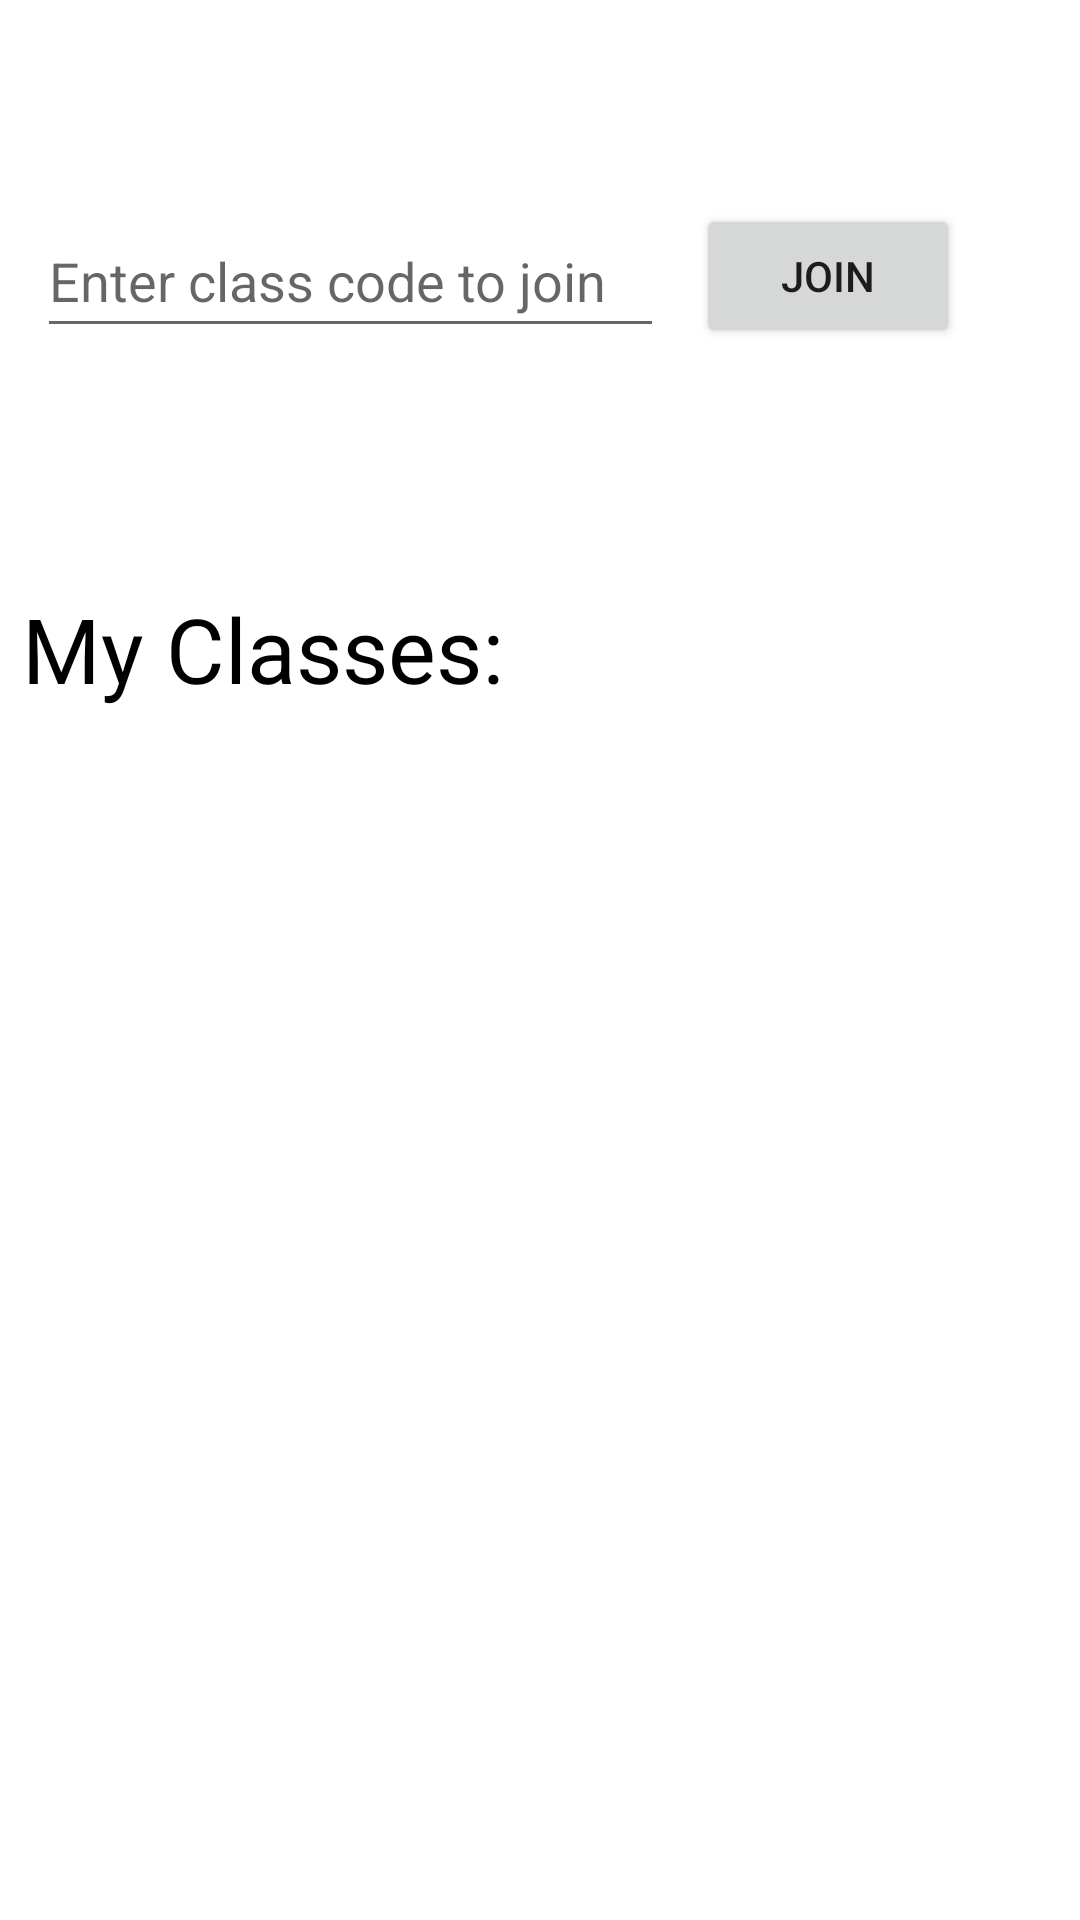

Layout XML and referenced resources for this Android screen:
<!-- AndroidManifest.xml: application theme Theme.SMDSemesterProjectClassroom -->
<!-- res/layout/activity_my_classes.xml -->
<?xml version="1.0" encoding="utf-8"?>
<androidx.constraintlayout.widget.ConstraintLayout xmlns:android="http://schemas.android.com/apk/res/android"
    xmlns:app="http://schemas.android.com/apk/res-auto"
    xmlns:tools="http://schemas.android.com/tools"
    android:layout_width="match_parent"
    android:layout_height="match_parent"
    tools:context=".StudentPortal.MyClassesActivity">

    <TextView
        android:id="@+id/textView18"
        android:layout_width="205dp"
        android:layout_height="45dp"
        android:layout_marginTop="80dp"
        android:text="My Classes:"
        android:textColor="@color/black"
        android:textSize="30sp"
        app:layout_constraintEnd_toEndOf="parent"
        app:layout_constraintHorizontal_bias="0.048"
        app:layout_constraintStart_toStartOf="parent"
        app:layout_constraintTop_toBottomOf="@+id/edittxtenterclasscode" />

    <androidx.recyclerview.widget.RecyclerView
        android:id="@+id/recyclerview1"
        android:layout_width="391dp"
        android:layout_height="481dp"
        app:layout_constraintEnd_toEndOf="parent"
        app:layout_constraintStart_toStartOf="parent"
        app:layout_constraintTop_toBottomOf="@+id/textView18" />

    <EditText
        android:id="@+id/edittxtenterclasscode"
        android:layout_width="209dp"
        android:layout_height="48dp"
        android:layout_marginTop="68dp"
        android:ems="10"
        android:hint="Enter class code to join"
        android:inputType="textPersonName"
        android:minHeight="48dp"
        app:layout_constraintEnd_toStartOf="@+id/button4"
        app:layout_constraintHorizontal_bias="0.54"
        app:layout_constraintStart_toStartOf="parent"
        app:layout_constraintTop_toTopOf="parent" />

    <Button
        android:id="@+id/button4"
        android:layout_width="wrap_content"
        android:layout_height="wrap_content"
        android:layout_marginTop="68dp"
        android:layout_marginEnd="40dp"
        android:onClick="JoinClass"
        android:text="Join"
        app:layout_constraintEnd_toEndOf="parent"
        app:layout_constraintTop_toTopOf="parent" />

</androidx.constraintlayout.widget.ConstraintLayout>
<!-- resources referenced by this layout -->
<resources>
  <style name="Theme.SMDSemesterProjectClassroom" parent="Theme.MaterialComponents.DayNight.DarkActionBar">
          
          <item name="colorPrimary">@color/purple_500</item>
          <item name="colorPrimaryVariant">@color/purple_700</item>
          <item name="colorOnPrimary">@color/white</item>
          
          <item name="colorSecondary">@color/teal_200</item>
          <item name="colorSecondaryVariant">@color/teal_700</item>
          <item name="colorOnSecondary">@color/black</item>
          
          <item name="android:statusBarColor" tools:targetApi="l">?attr/colorPrimaryVariant</item>
          
      </style>
  <!-- not gathered from this repository: default colours our renderer supplied (Android Studio template values) -->
  <color name="purple_500">#FF6200EE</color>
  <color name="purple_700">#FF3700B3</color>
  <color name="teal_200">#FF03DAC5</color>
  <color name="teal_700">#FF018786</color>
  <color name="black">#FF000000</color>
  <color name="white">#FFFFFFFF</color>
</resources>
